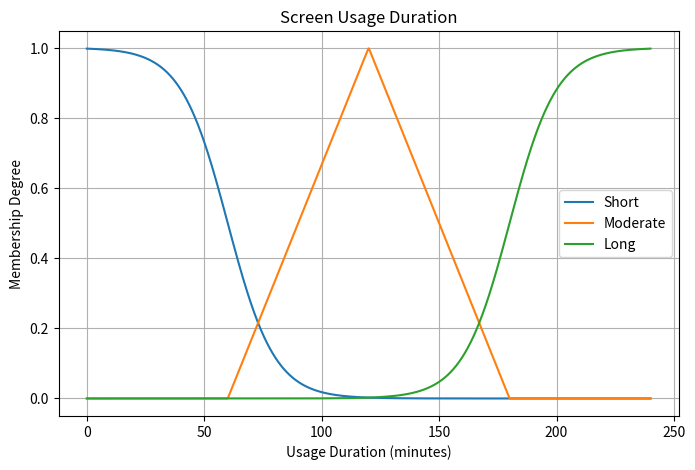

This figure's Python source:
import numpy as np
import matplotlib.pyplot as plt


def gaussian_membership(x, mean, sigma):
    '''
    Gaussian Membership Function / Normal Distribution

    Parameters:
        x: Input value
        mean: Center of the distribution
        sigma: Width parameter of the distribution

    Returns:
        Membership degree between 0 and 1
    '''
    result = np.exp(-((x - mean)**2) / (sigma**2))
    return result


def triangular_membership(x, a, b, c):
    '''
    Triangular Membership Function

    Parameters:
        x: Input value
        a: Left vertex of the triangle
        b: Center vertex of the triangle
        c: Right vertex of the triangle

    Returns:
        Membership degree between 0 and 1
    '''
    if a <= x < b:
        return (x - a) / (b - a)
    elif b <= x < c:
        return (c - x) / (c - b)
    else:
        return 0.0


def trapezoidal_membership(x, a, b, c, d):
    '''
    Trapezoidal Membership Function

    Parameters:
        x: Input value
        a: Left foot of trapezoid
        b: Left shoulder of trapezoid
        c: Right shoulder of trapezoid
        d: Right foot of trapezoid

    Returns:
        Membership degree between 0 and 1
    '''
    if a <= x < b:
        return (x - a) / (b - a)
    elif b <= x <= c:
        return 1.0
    elif c < x <= d:
        return (d - x) / (d - c)
    else:
        return 0.0


def sigmoid_membership(x, a, c):
    '''
    Sigmoid Membership Function

    Parameters:
        x: Input value
        a: Slope of the sigmoid
        c: Center of the sigmoid

    Returns:
        Membership degree between 0 and 1
    '''
    return 1 / (1 + np.exp(-a * (x - c)))


def plot_membership(x_range, sets, title, xlabel):
    '''
    Plots multiple membership functions

    Parameters:
        x_range: Range of x values (numpy array)
        sets: Dictionary {label: (function, parameters)}
        title: Plot title
        xlabel: X-axis label
    '''
    plt.figure(figsize=(8, 5))
    for label, (func, params) in sets.items():
        if func == 'triangular':
            func_vectorized = np.vectorize(
                lambda x_val: triangular_membership(x_val, *params))
            y = func_vectorized(x_range)
        elif func == 'gaussian':
            func_vectorized = np.vectorize(
                lambda x_val: gaussian_membership(x_val, *params))
            y = func_vectorized(x_range)
        elif func == 'trapezoidal':
            func_vectorized = np.vectorize(
                lambda x_val: trapezoidal_membership(x_val % 24, *params))
            y = func_vectorized(x_range)
        elif func == 'sigmoid':
            func_vectorized = np.vectorize(
                lambda x_val: sigmoid_membership(x_val, *params))
            y = func_vectorized(x_range)
        else:
            raise ValueError(f"Unsupported function type: {func}")

        plt.plot(x_range, y, label=label)
    plt.title(title)
    plt.xlabel(xlabel)
    plt.ylabel('Membership Degree')
    plt.legend()
    plt.grid(True)
    plt.show()


# Example usage
if __name__ == "__main__":
    # Example: Ambient Light Level using Gaussian Membership
    x_ambient = np.linspace(0, 100, 1000)
    ambient_sets = {
        'Dark': ('gaussian', [20, 10]),
        'Moderate': ('gaussian', [50, 10]),
        'Bright': ('gaussian', [80, 10])
    }
    # plot_membership(x_ambient, ambient_sets,
    #                 'Ambient Light Level', 'Ambient Light (0-100)')

    # Example: Battery Level using Gaussian Membership
    x_battery = np.linspace(0, 100, 1000)
    battery_sets = {
        'Low': ('gaussian', [20, 10]),
        'Medium': ('gaussian', [50, 10]),
        'High': ('gaussian', [80, 10])
    }
    # plot_membership(x_battery, battery_sets,
    #                 'Battery Level', 'Battery Level (0-100)')

    # Example: Screen Usage Duration using Gaussian Membership
    x_usage = np.linspace(0, 240, 1000)
    usage_sets = {
        'Short': ('sigmoid', [-0.1, 60]),
        'Moderate': ('triangular', [60, 120, 180]),
        'Long': ('sigmoid', [0.1, 180])
    }
    plot_membership(x_usage, usage_sets, 'Screen Usage Duration',
                    'Usage Duration (minutes)')

    # Example: Time of Day using Gaussian Membership
    x_time = np.linspace(0, 24, 1000)
    time_sets = {
        'Morning': ('trapezoidal', [5, 7, 9, 11]),
        'Afternoon': ('trapezoidal', [11, 13, 15, 17]),
        'Evening': ('trapezoidal', [17, 19, 20, 22]),
        'Night': ('trapezoidal', [21, 23, 3, 5])
    }

    # plot_membership(x_time, time_sets, 'Time of Day',
    #                 'Time of Day (hours)')
